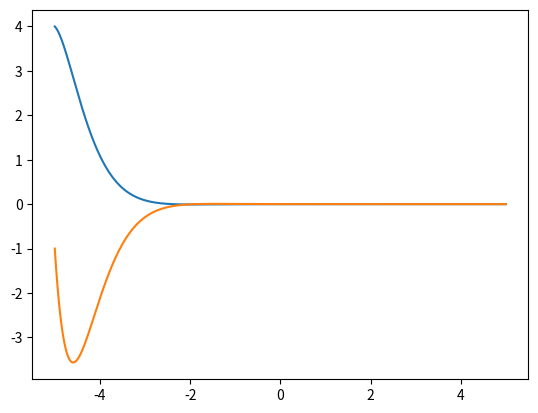

Here is the Python script that generated this plot:
import numpy as np
from scipy.integrate import odeint
import matplotlib.pyplot as plt

t=np.arange(-5,5,0.01)

def func(w,t):
    y,z=w
    dydt = z
    dzdt = -4*z-5*y
    return dydt, dzdt

y0 = 4
z0 = -1
w0 = y0,z0

risovalka=odeint(func, w0, t)

plt.plot(t, risovalka[:,0])
plt.plot(t, risovalka[:,1])
plt.savefig('pic5.png')